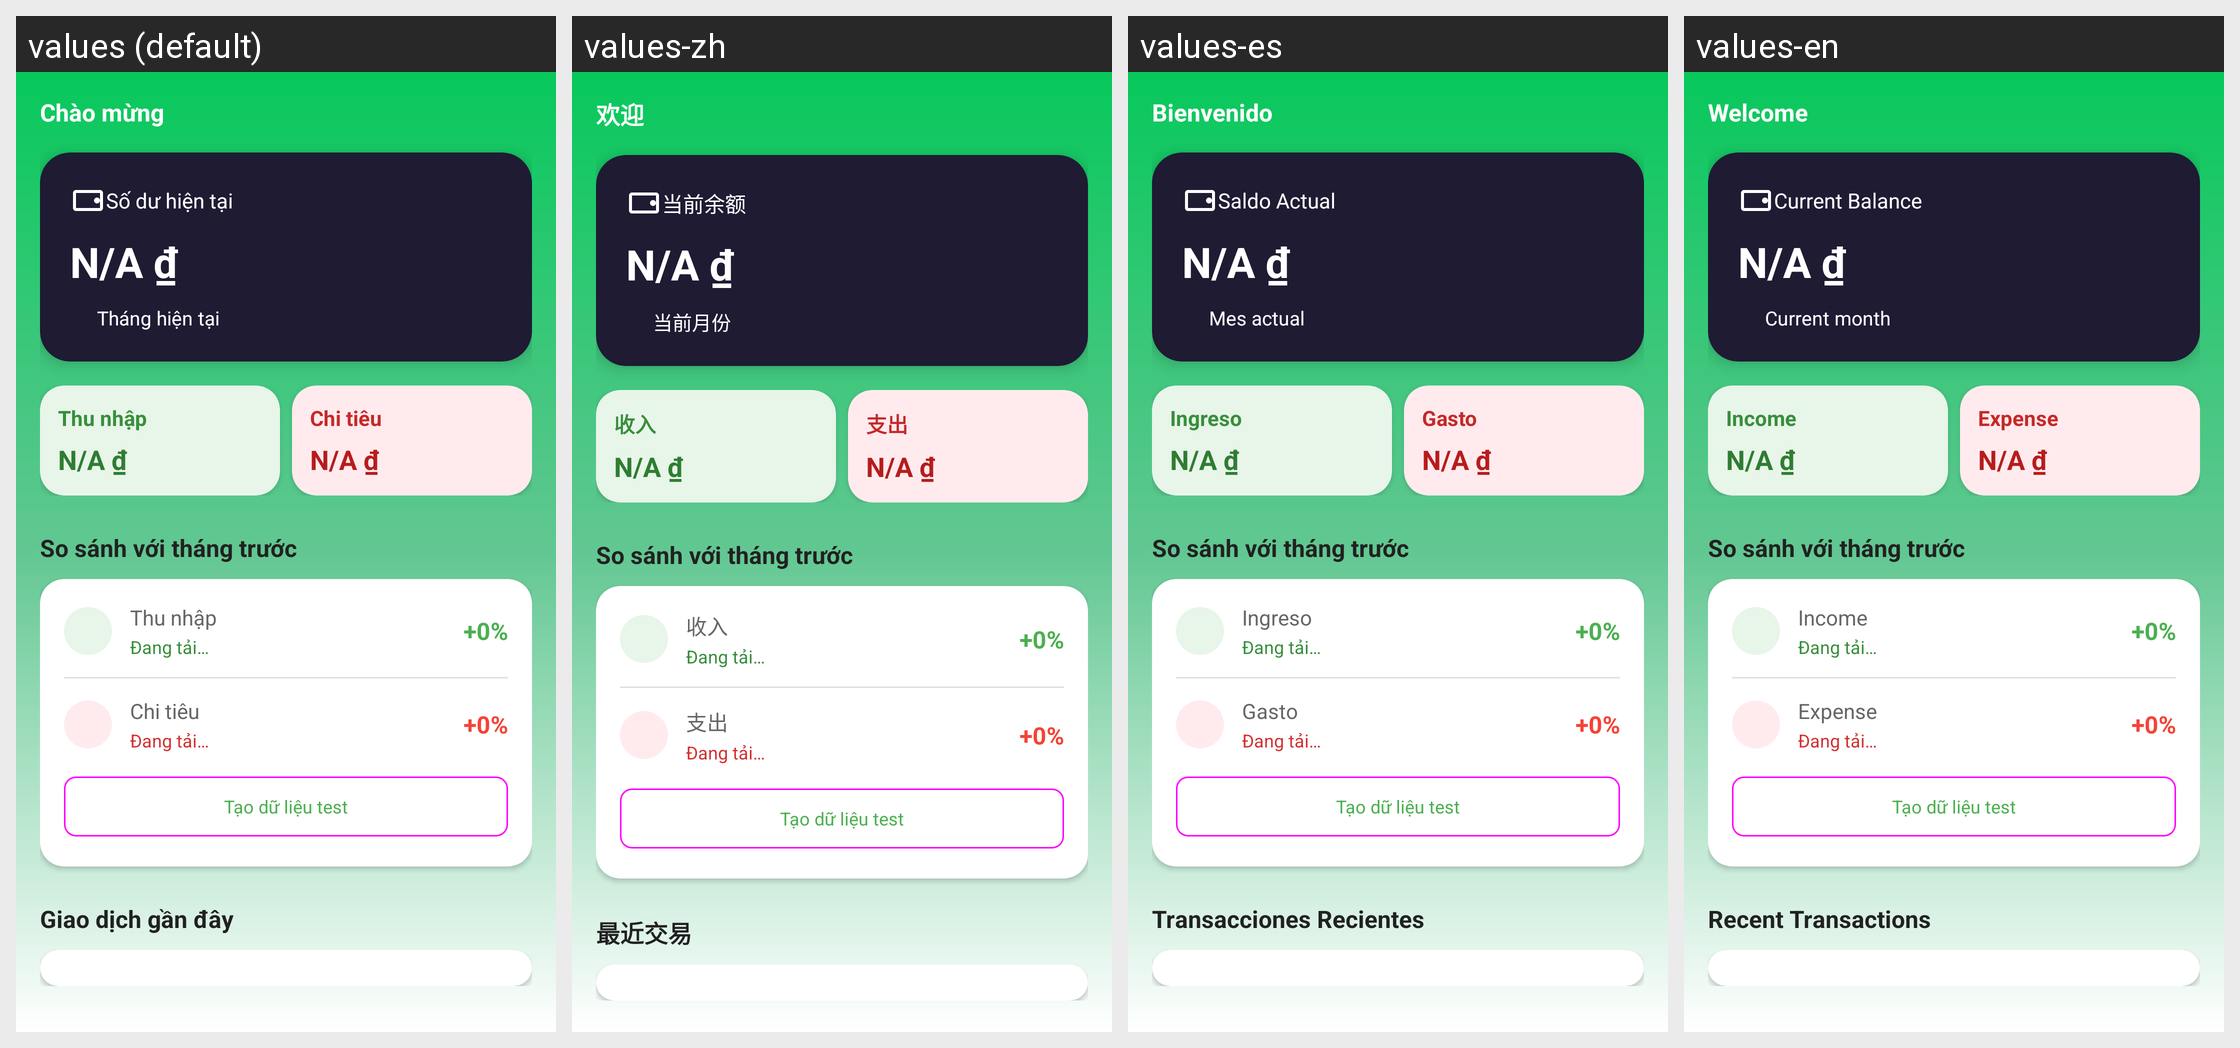

Locale-by-locale string values for the Android screen shown in this grid:
Android screen res/layout/fragment_home.xml rendered under 4 locales, left to right: values (default), values-zh, values-es, values-en. Device: Nexus 5 (rendered at 1080×1920; each locale shown at half size, 540×960, under a caption strip naming it); theme Theme.ExpenseManager.
Strings drawn on this screen, with the default value and each locale's value (text and hints the layout hard-codes, and strings that could not be matched under every locale, appear in the picture but are not listed):

welcome
  values: Chào mừng
  values-zh: 欢迎
  values-es: Bienvenido
  values-en: Welcome

current_balance
  values: Số dư hiện tại
  values-zh: 当前余额
  values-es: Saldo Actual
  values-en: Current Balance

current_month
  values: Tháng hiện tại
  values-zh: 当前月份
  values-es: Mes actual
  values-en: Current month

income_label
  values: Thu nhập
  values-zh: 收入
  values-es: Ingreso
  values-en: Income

expense_label
  values: Chi tiêu
  values-zh: 支出
  values-es: Gasto
  values-en: Expense

comparison_title
  values: So sánh với tháng trước
  values-zh: So sánh với tháng trước  [not translated; the default value is used]
  values-es: So sánh với tháng trước  [not translated; the default value is used]
  values-en: So sánh với tháng trước  [not translated; the default value is used]

comparison_loading
  values: Đang tải…
  values-zh: Đang tải…  [not translated; the default value is used]
  values-es: Đang tải…  [not translated; the default value is used]
  values-en: Đang tải…  [not translated; the default value is used]

generate_test_data
  values: Tạo dữ liệu test
  values-zh: Tạo dữ liệu test  [not translated; the default value is used]
  values-es: Tạo dữ liệu test  [not translated; the default value is used]
  values-en: Tạo dữ liệu test  [not translated; the default value is used]

recent_transactions
  values: Giao dịch gần đây
  values-zh: 最近交易
  values-es: Transacciones Recientes
  values-en: Recent Transactions
